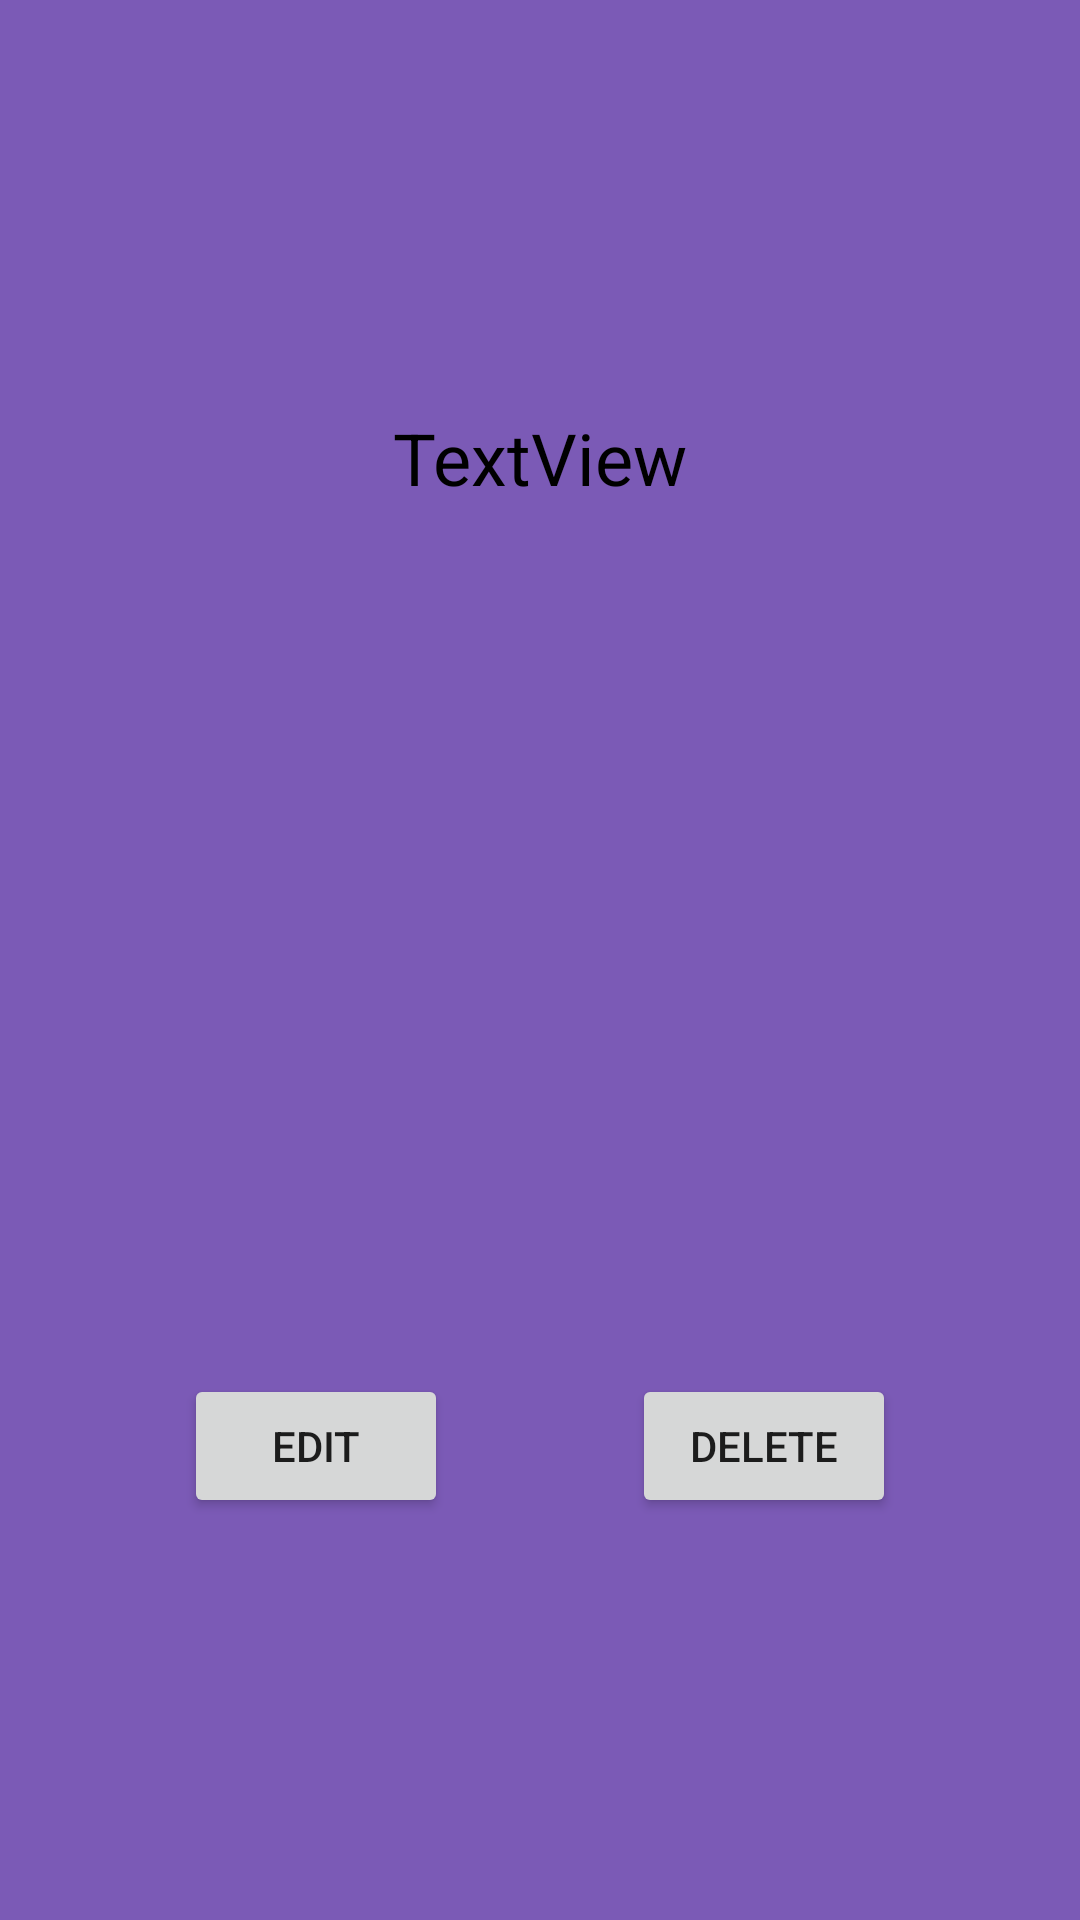

Android layout source for this screen:
<!-- AndroidManifest.xml: application theme Theme.MyDataBase -->
<!-- res/layout/fragment_expanded.xml -->
<?xml version="1.0" encoding="utf-8"?>
<androidx.constraintlayout.widget.ConstraintLayout xmlns:android="http://schemas.android.com/apk/res/android"
    xmlns:app="http://schemas.android.com/apk/res-auto"
    xmlns:tools="http://schemas.android.com/tools"
    android:id="@+id/frameLayout4"
    android:layout_width="match_parent"
    android:layout_height="match_parent"
    android:background="#7B5AB6"
    tools:context=".fragments.ExpandedFragment">

    <TextView
        android:id="@+id/characterName"
        android:layout_width="wrap_content"
        android:layout_height="wrap_content"
        android:text="TextView"
        android:textColor="#000000"
        android:textSize="24sp"
        app:layout_constraintBottom_toTopOf="@+id/characterImg"
        app:layout_constraintEnd_toEndOf="parent"
        app:layout_constraintStart_toStartOf="parent"
        app:layout_constraintTop_toTopOf="parent"
        app:layout_constraintVertical_bias="0.701" />

    <ImageView
        android:id="@+id/characterImg"
        android:layout_width="wrap_content"
        android:layout_height="200dp"
        android:scaleType="fitCenter"
        app:layout_constraintEnd_toEndOf="parent"
        app:layout_constraintStart_toStartOf="parent"
        app:layout_constraintTop_toBottomOf="@id/guideline4"
        app:layout_constraintBottom_toTopOf="@id/guideline5"
        tools:src="@tools:sample/avatars" />

    <Button
        android:id="@+id/btnEdit"
        android:layout_width="wrap_content"
        android:layout_height="wrap_content"
        android:text="Edit"
        app:layout_constraintBottom_toBottomOf="parent"
        app:layout_constraintEnd_toStartOf="@+id/btnDelete"
        app:layout_constraintStart_toStartOf="parent"
        app:layout_constraintTop_toBottomOf="@+id/characterImg"
        app:layout_constraintVertical_bias="0.19" />

    <Button
        android:id="@+id/btnDelete"
        android:layout_width="wrap_content"
        android:layout_height="wrap_content"
        android:text="Delete"
        app:layout_constraintBottom_toBottomOf="parent"
        app:layout_constraintEnd_toEndOf="parent"
        app:layout_constraintStart_toEndOf="@+id/btnEdit"
        app:layout_constraintTop_toBottomOf="@+id/characterImg"
        app:layout_constraintVertical_bias="0.19" />

    <androidx.constraintlayout.widget.Guideline
        android:id="@+id/guideline4"
        android:layout_width="wrap_content"
        android:layout_height="wrap_content"
        android:orientation="horizontal"
        app:layout_constraintGuide_begin="255dp" />

    <androidx.constraintlayout.widget.Guideline
        android:id="@+id/guideline5"
        android:layout_width="wrap_content"
        android:layout_height="wrap_content"
        android:orientation="horizontal"
        app:layout_constraintGuide_end="242dp" />
</androidx.constraintlayout.widget.ConstraintLayout>
<!-- resources referenced by this layout -->
<resources>
  <style name="Theme.MyDataBase" parent="Theme.MaterialComponents.DayNight.DarkActionBar">
          
          <item name="colorPrimary">@color/purple_500</item>
          <item name="colorPrimaryVariant">@color/purple_700</item>
          <item name="colorOnPrimary">@color/white</item>
          
          <item name="colorSecondary">@color/teal_200</item>
          <item name="colorSecondaryVariant">@color/teal_700</item>
          <item name="colorOnSecondary">@color/black</item>
          
          <item name="android:statusBarColor" tools:targetApi="l">?attr/colorPrimaryVariant</item>
          
      </style>
  <!-- not gathered from this repository: default colours our renderer supplied (Android Studio template values) -->
  <color name="purple_500">#FF6200EE</color>
  <color name="purple_700">#FF3700B3</color>
  <color name="teal_200">#FF03DAC5</color>
  <color name="teal_700">#FF018786</color>
  <color name="black">#FF000000</color>
  <color name="white">#FFFFFFFF</color>
</resources>
